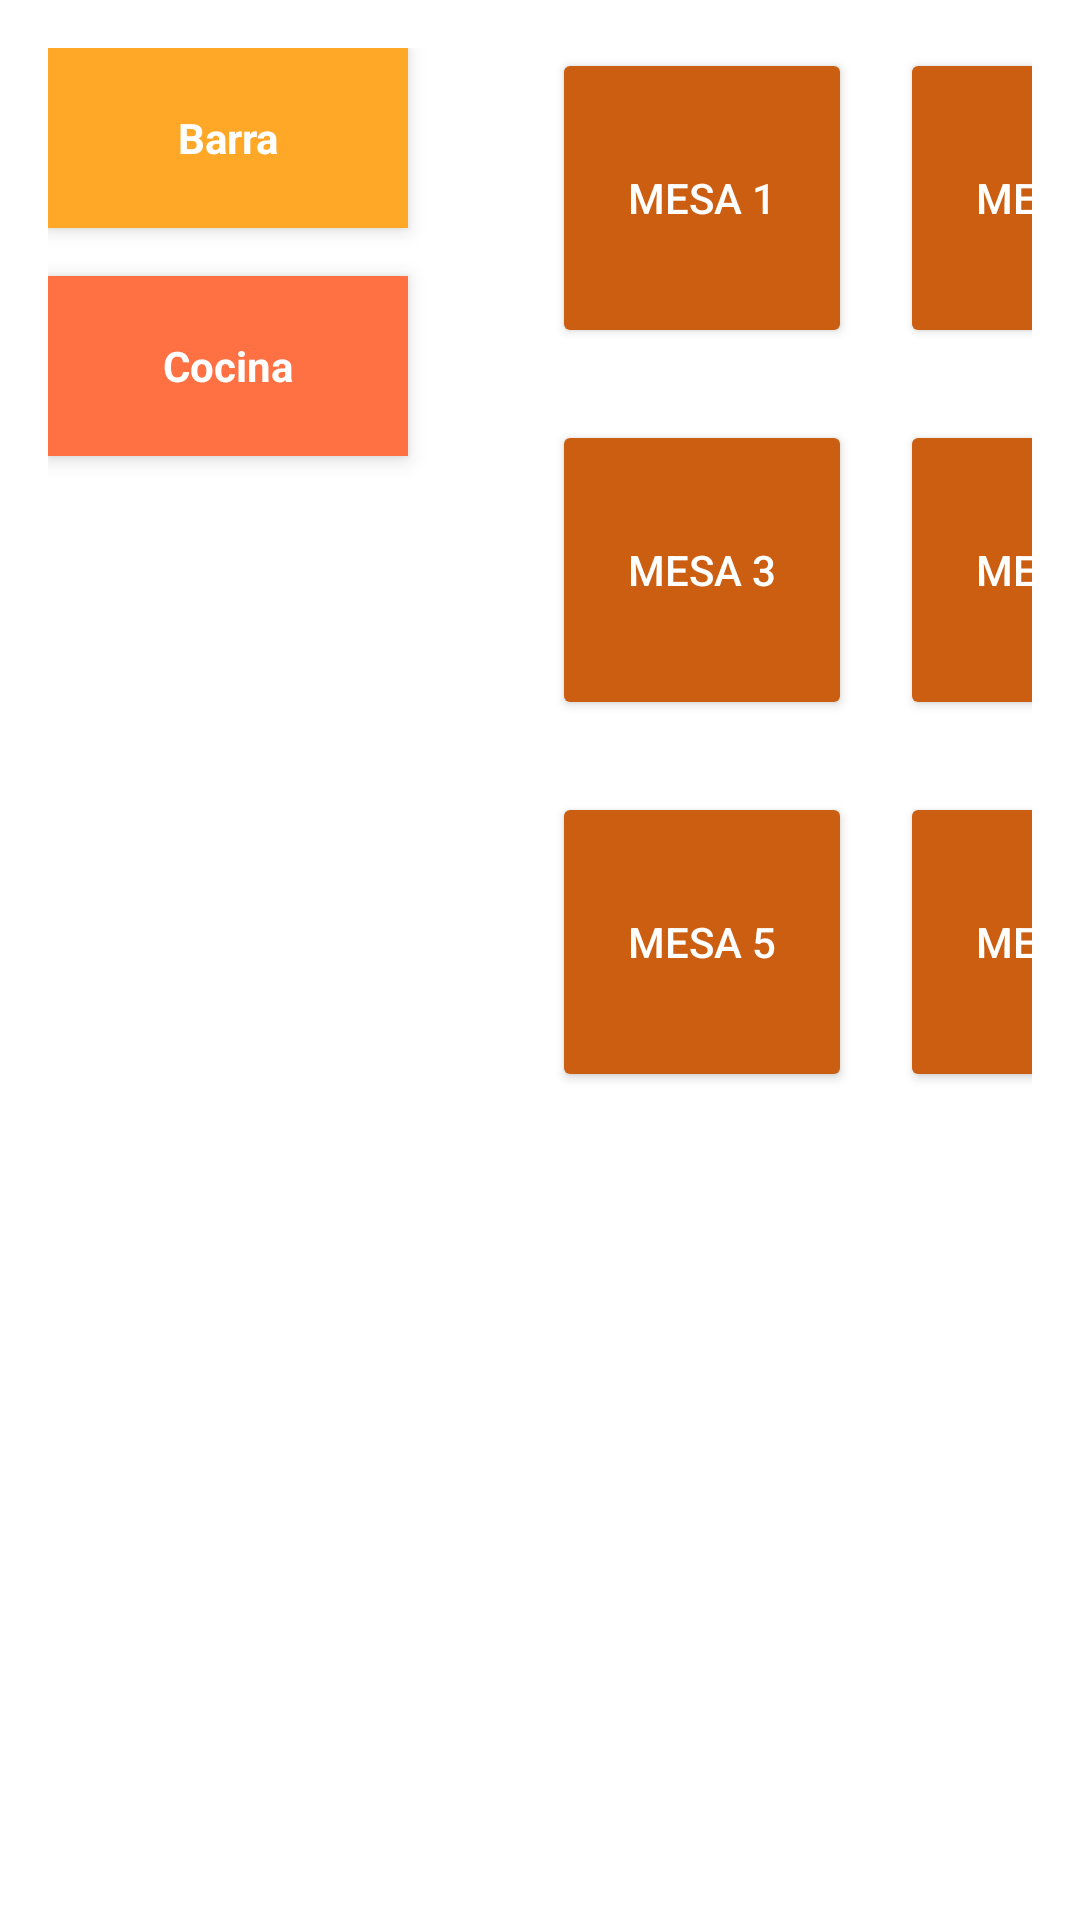

Produce the Android XML layout that renders to this screen, including the resource entries it uses.
<!-- AndroidManifest.xml: application theme Theme.MeseroPro -->
<!-- res/layout/activity_camarero.xml -->
<?xml version="1.0" encoding="utf-8"?>
<androidx.constraintlayout.widget.ConstraintLayout
    xmlns:android="http://schemas.android.com/apk/res/android"
    xmlns:app="http://schemas.android.com/apk/res-auto"
    android:layout_width="match_parent"
    android:layout_height="match_parent"
    android:padding="16dp"
    android:background="@android:color/white">

    
    <TextView
        android:id="@+id/barra"
        android:layout_width="120dp"
        android:layout_height="60dp"
        android:text="Barra"
        android:gravity="center"
        android:background="#FFA726"
        android:textColor="@android:color/white"
        android:textStyle="bold"
        android:elevation="4dp"
        app:layout_constraintTop_toTopOf="parent"
        app:layout_constraintStart_toStartOf="parent"
        android:layout_marginBottom="8dp"/>

    
    <TextView
        android:id="@+id/cocina"
        android:layout_width="120dp"
        android:layout_height="60dp"
        android:text="Cocina"
        android:gravity="center"
        android:background="#FF7043"
        android:textColor="@android:color/white"
        android:textStyle="bold"
        android:elevation="4dp"
        app:layout_constraintTop_toBottomOf="@id/barra"
        app:layout_constraintStart_toStartOf="parent"
        android:layout_marginTop="16dp"/>

    
    <Button
        android:id="@+id/btnMesa1"
        style="@style/MesaButton"
        android:text="Mesa 1"
        app:layout_constraintTop_toTopOf="parent"
        app:layout_constraintStart_toEndOf="@id/barra"
        android:layout_marginStart="48dp"/>

    
    <Button
        android:id="@+id/btnMesa2"
        style="@style/MesaButton"
        android:text="Mesa 2"
        app:layout_constraintTop_toTopOf="@id/btnMesa1"
        app:layout_constraintStart_toEndOf="@id/btnMesa1"
        android:layout_marginStart="16dp"/>

    
    <Button
        android:id="@+id/btnMesa3"
        style="@style/MesaButton"
        android:text="Mesa 3"
        app:layout_constraintTop_toBottomOf="@id/btnMesa1"
        app:layout_constraintStart_toStartOf="@id/btnMesa1"
        android:layout_marginTop="24dp"/>

    
    <Button
        android:id="@+id/btnMesa4"
        style="@style/MesaButton"
        android:text="Mesa 4"
        app:layout_constraintTop_toTopOf="@id/btnMesa3"
        app:layout_constraintStart_toEndOf="@id/btnMesa3"
        android:layout_marginStart="16dp"/>

    
    <Button
        android:id="@+id/btnMesa5"
        style="@style/MesaButton"
        android:text="Mesa 5"
        app:layout_constraintTop_toBottomOf="@id/btnMesa3"
        app:layout_constraintStart_toStartOf="@id/btnMesa3"
        android:layout_marginTop="24dp"/>

    
    <Button
        android:id="@+id/btnMesa6"
        style="@style/MesaButton"
        android:text="Mesa 6"
        app:layout_constraintTop_toTopOf="@id/btnMesa5"
        app:layout_constraintStart_toEndOf="@id/btnMesa5"
        android:layout_marginStart="16dp"/>

</androidx.constraintlayout.widget.ConstraintLayout>
<!-- resources referenced by this layout -->
<resources>
  <style name="MesaButton" parent="Widget.AppCompat.Button">
          <item name="android:layout_width">100dp</item>
          <item name="android:layout_height">100dp</item>
          <item name="android:backgroundTint">#CC5E12</item>
          <item name="android:textColor">@android:color/white</item>
          <item name="android:elevation">6dp</item>
      </style>
  <style name="Theme.MeseroPro" parent="Theme.MaterialComponents.DayNight.NoActionBar">
          
          <item name="colorPrimary">@color/colorPrimary</item>
          <item name="colorOnPrimary">@color/colorTextPrimary</item>
          <item name="colorSecondary">@color/colorSecondary</item>
          <item name="colorOnSecondary">@color/colorTextPrimary</item>
  
          
          <item name="android:colorBackground">@color/colorBackground</item>
          <item name="colorSurface">@color/colorSurface</item>
          <item name="colorOnSurface">@color/colorTextPrimary</item>
  
          
          <item name="android:textColor">@color/colorTextPrimary</item>
          <item name="textAppearanceHeadline6">@style/TextAppearance.MeseroPro.Headline6</item>
  
          
          <item name="colorError">@color/colorError</item>
          <item name="colorOnError">@color/colorBackground</item>
  
          
          <item name="shapeAppearanceSmallComponent">@style/Shape.CornersMedium</item>
          <item name="shapeAppearanceMediumComponent">@style/Shape.CornersMedium</item>
          <item name="shapeAppearanceLargeComponent">@style/Shape.CornersMedium</item>
      </style>
  <color name="colorPrimary">#CC5E12</color>
  <color name="colorTextPrimary">#1C1C1C</color>
  <color name="colorSecondary">#F7984D</color>
  <color name="colorBackground">#FFF6F1</color>
  <color name="colorSurface">#3E2E1E</color>
  <style name="TextAppearance.MeseroPro.Headline6" parent="TextAppearance.MaterialComponents.Headline6">
          <item name="android:textColor">@color/colorTextPrimary</item>
      </style>
  <color name="colorError">#F44336</color>
  <style name="Shape.CornersMedium" parent="ShapeAppearance.MaterialComponents.SmallComponent">
          <item name="cornerSize">12dp</item>
      </style>
</resources>
